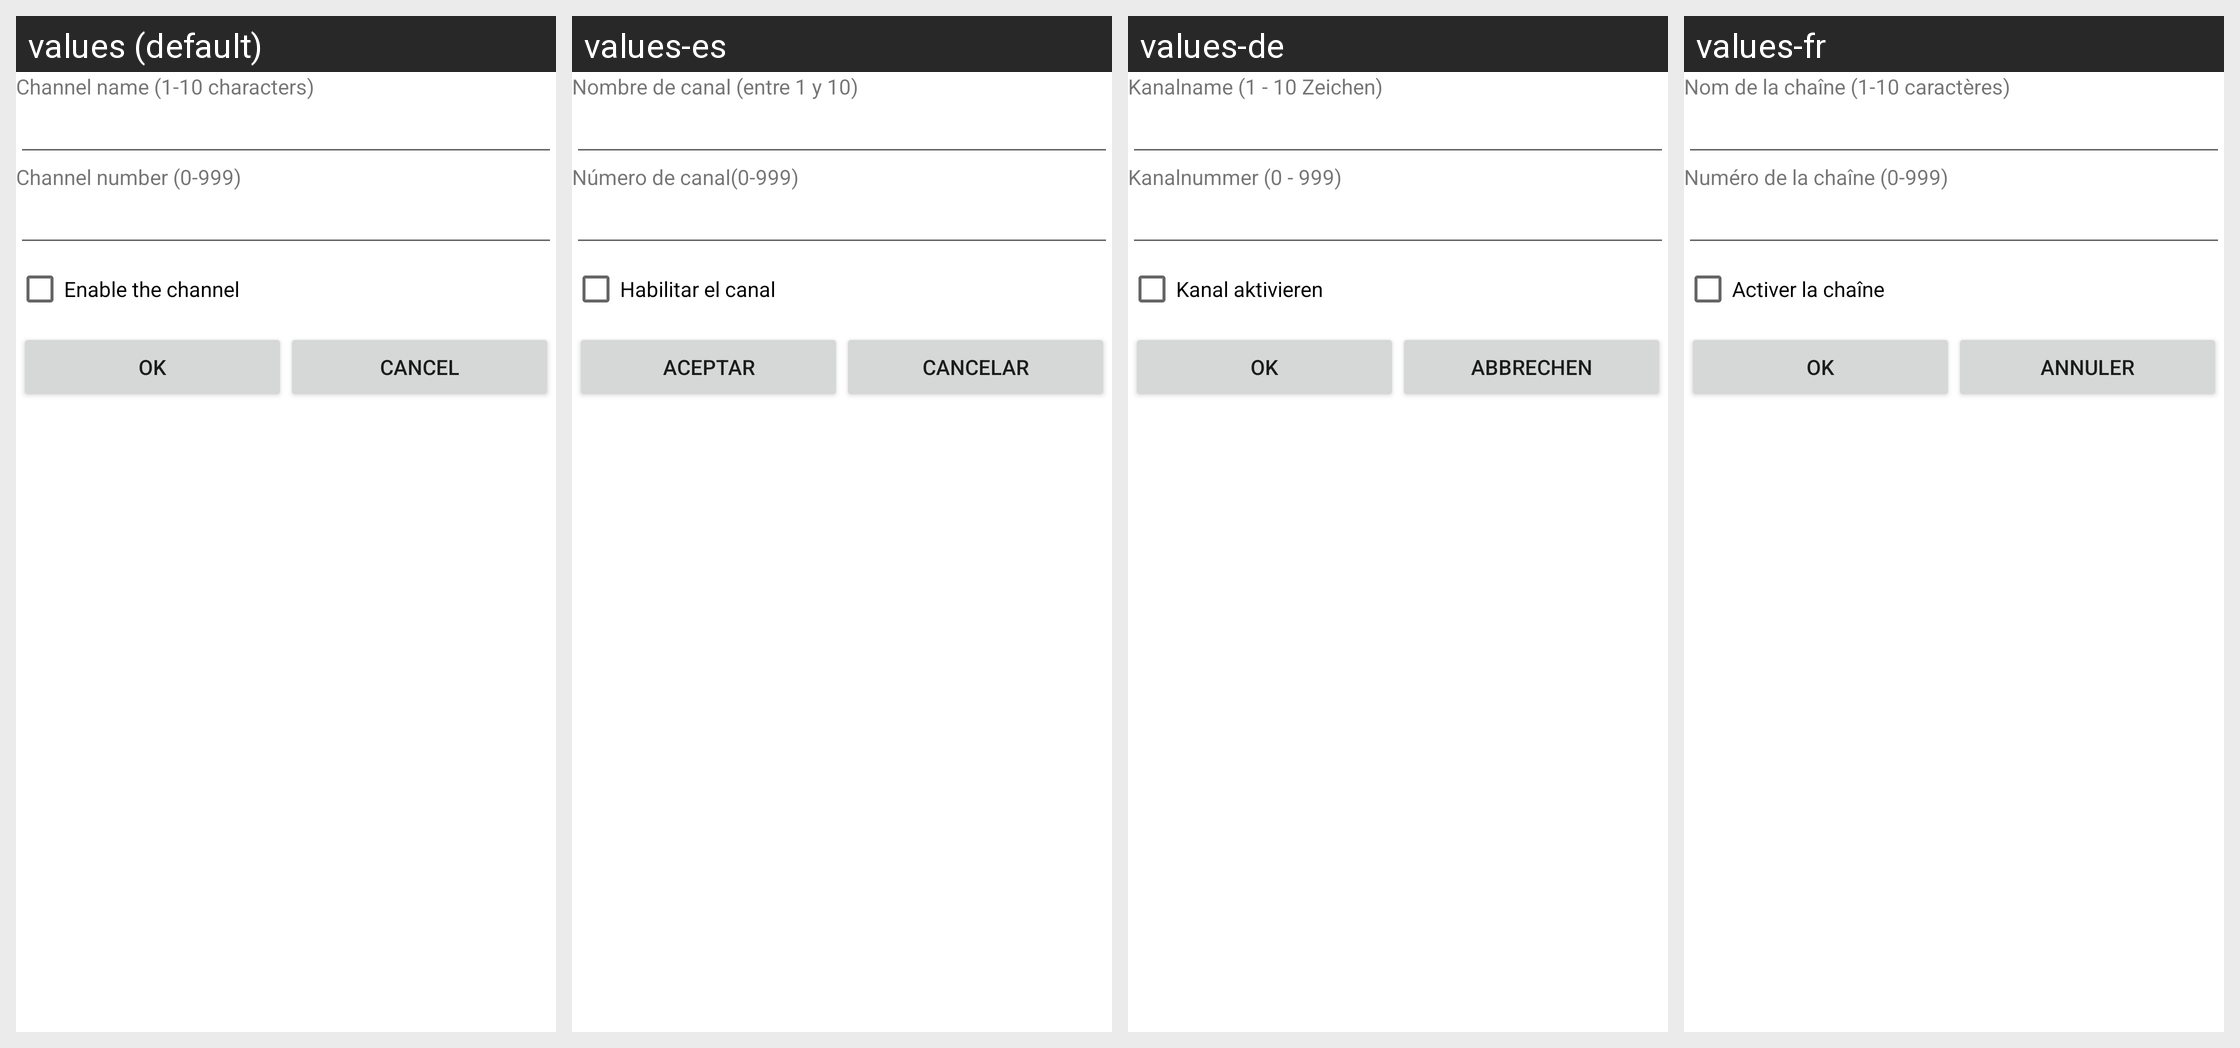

The same Android screen rendered under several of its app's locales, left to right. List the strings drawn on it with the default value and each locale's translation.
Android screen res/layout/pref_add_channel.xml rendered under 4 locales, left to right: values (default), values-es, values-de, values-fr. Device: Nexus 5 (rendered at 1080×1920; each locale shown at half size, 540×960, under a caption strip naming it); theme Theme.MaterialComponents.DayNight.NoActionBar.
Other locales in the repository, not shown: values-ar, values-bg, values-bn, values-ca, values-cs, values-da, values-el, values-en-rGB, values-es-rUS, values-fa, values-fi, values-hi, values-hr, values-hu, values-in, values-it, values-iw, values-ja, values-ko, values-lt, values-lv, values-ms, values-nb, values-nl, values-pl, values-pt, values-pt-rPT, values-rm, values-ro, values-ru, values-sk, values-sl, values-sr, values-sv, values-th, values-tl, values-tr, values-uk, values-ur, values-vi, values-zh-rCN, values-zh-rTW.
Strings drawn on this screen, with the default value and each locale's value (text and hints the layout hard-codes, and strings that could not be matched under every locale, appear in the picture but are not listed):

cb_channel_dialog_channel_name
  values: Channel name (1-10 characters)
  values-es: Nombre de canal (entre 1 y 10)
  values-de: Kanalname (1 - 10 Zeichen)
  values-fr: Nom de la chaîne (1-10 caractères)

cb_channel_dialog_channel_number
  values: Channel number (0-999)
  values-es: Número de canal(0-999)
  values-de: Kanalnummer (0 - 999)
  values-fr: Numéro de la chaîne (0-999) 

cb_channel_dialog_channel_state
  values: Enable the channel
  values-es: Habilitar el canal
  values-de: Kanal aktivieren
  values-fr: Activer la chaîne

ok
  values: OK
  values-es: Aceptar
  values-de: OK
  values-fr: OK

cancel
  values: Cancel
  values-es: Cancelar
  values-de: Abbrechen
  values-fr: Annuler
